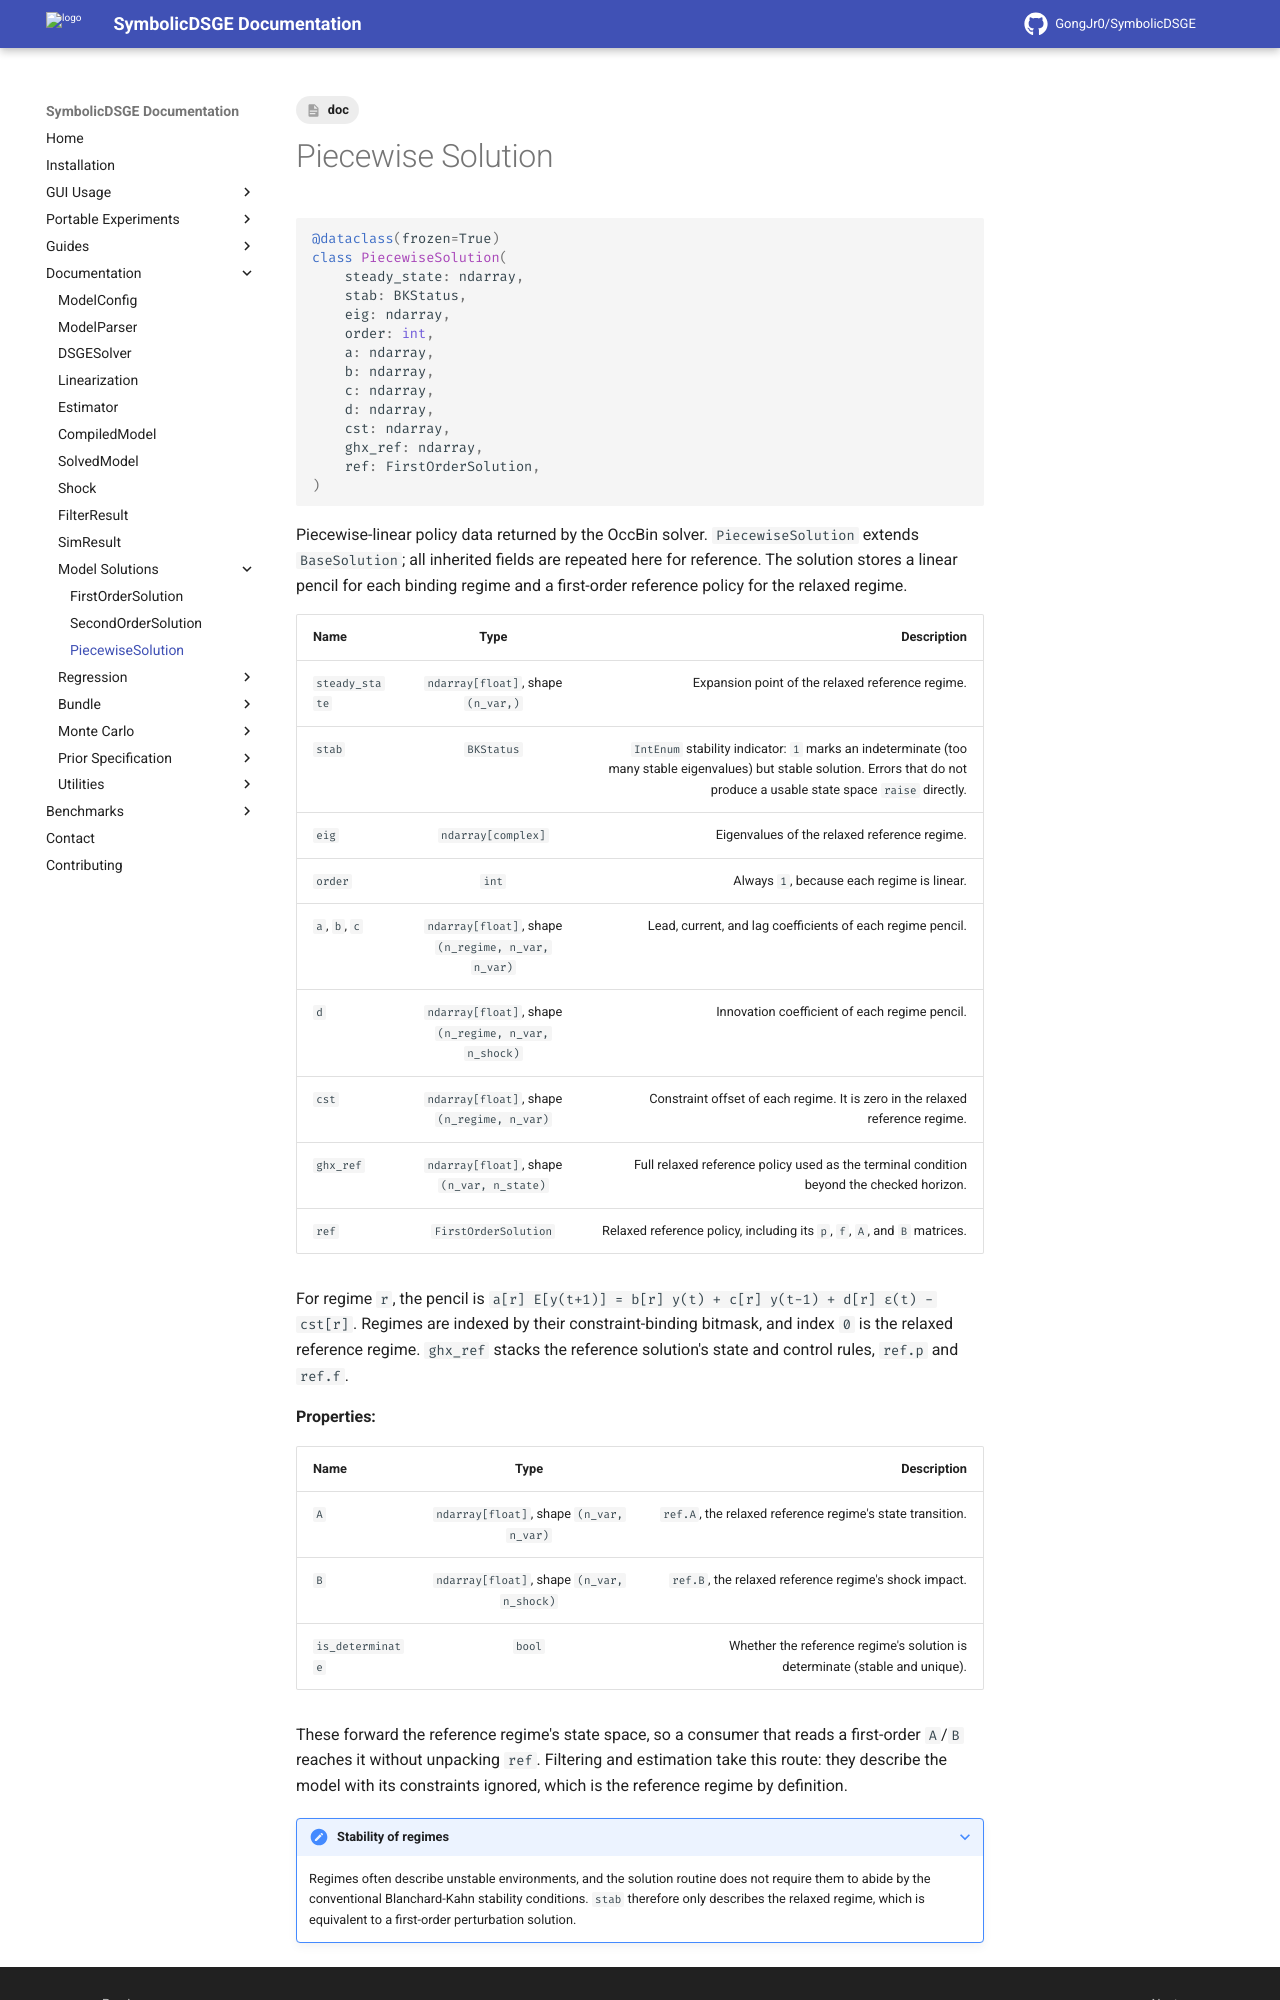

repository: GongJr0/SymbolicDSGE · page: 2.0.0.dev11/documentation/model_solutions/PiecewiseSolution/index.html · generator: mkdocs

---
tags:
    - doc
---
# Piecewise Solution

```python
@dataclass(frozen=True)
class PiecewiseSolution(
    steady_state: ndarray,
    stab: BKStatus,
    eig: ndarray,
    order: int,
    a: ndarray,
    b: ndarray,
    c: ndarray,
    d: ndarray,
    cst: ndarray,
    ghx_ref: ndarray,
    ref: FirstOrderSolution,
)
```

Piecewise-linear policy data returned by the OccBin solver. `PiecewiseSolution` extends `BaseSolution`; all inherited fields are repeated here for reference. The solution stores a linear pencil for each binding regime and a first-order reference policy for the relaxed regime.

| __Name__ | __Type__ | __Description__ |
|:---------|:--------:|----------------:|
| `steady_state` | `ndarray[float]`, shape `(n_var,)` | Expansion point of the relaxed reference regime. |
| `stab` | `BKStatus` | `IntEnum` stability indicator: `1` marks an indeterminate (too many stable eigenvalues) but stable solution. Errors that do not produce a usable state space `raise` directly. |
| `eig` | `ndarray[complex]` | Eigenvalues of the relaxed reference regime. |
| `order` | `int` | Always `1`, because each regime is linear. |
| `a`, `b`, `c` | `ndarray[float]`, shape `(n_regime, n_var, n_var)` | Lead, current, and lag coefficients of each regime pencil. |
| `d` | `ndarray[float]`, shape `(n_regime, n_var, n_shock)` | Innovation coefficient of each regime pencil. |
| `cst` | `ndarray[float]`, shape `(n_regime, n_var)` | Constraint offset of each regime. It is zero in the relaxed reference regime. |
| `ghx_ref` | `ndarray[float]`, shape `(n_var, n_state)` | Full relaxed reference policy used as the terminal condition beyond the checked horizon. |
| `ref` | `FirstOrderSolution` | Relaxed reference policy, including its `p`, `f`, `A`, and `B` matrices. |

For regime `r`, the pencil is `a[r] E[y(t+1)] = b[r] y(t) + c[r] y(t-1) + d[r] ε(t) - cst[r]`. Regimes are indexed by their constraint-binding bitmask, and index `0` is the relaxed reference regime. `ghx_ref` stacks the reference solution's state and control rules, `ref.p` and `ref.f`.

__Properties:__

| __Name__ | __Type__ | __Description__ |
|:---------|:--------:|----------------:|
| `A` | `ndarray[float]`, shape `(n_var, n_var)` | `ref.A`, the relaxed reference regime's state transition. |
| `B` | `ndarray[float]`, shape `(n_var, n_shock)` | `ref.B`, the relaxed reference regime's shock impact. |
| `is_determinate` | `bool` | Whether the reference regime's solution is determinate (stable and unique). |

These forward the reference regime's state space, so a consumer that reads a first-order `A`/`B` reaches it without unpacking `ref`. Filtering and estimation take this route: they describe the model with its constraints ignored, which is the reference regime by definition.
